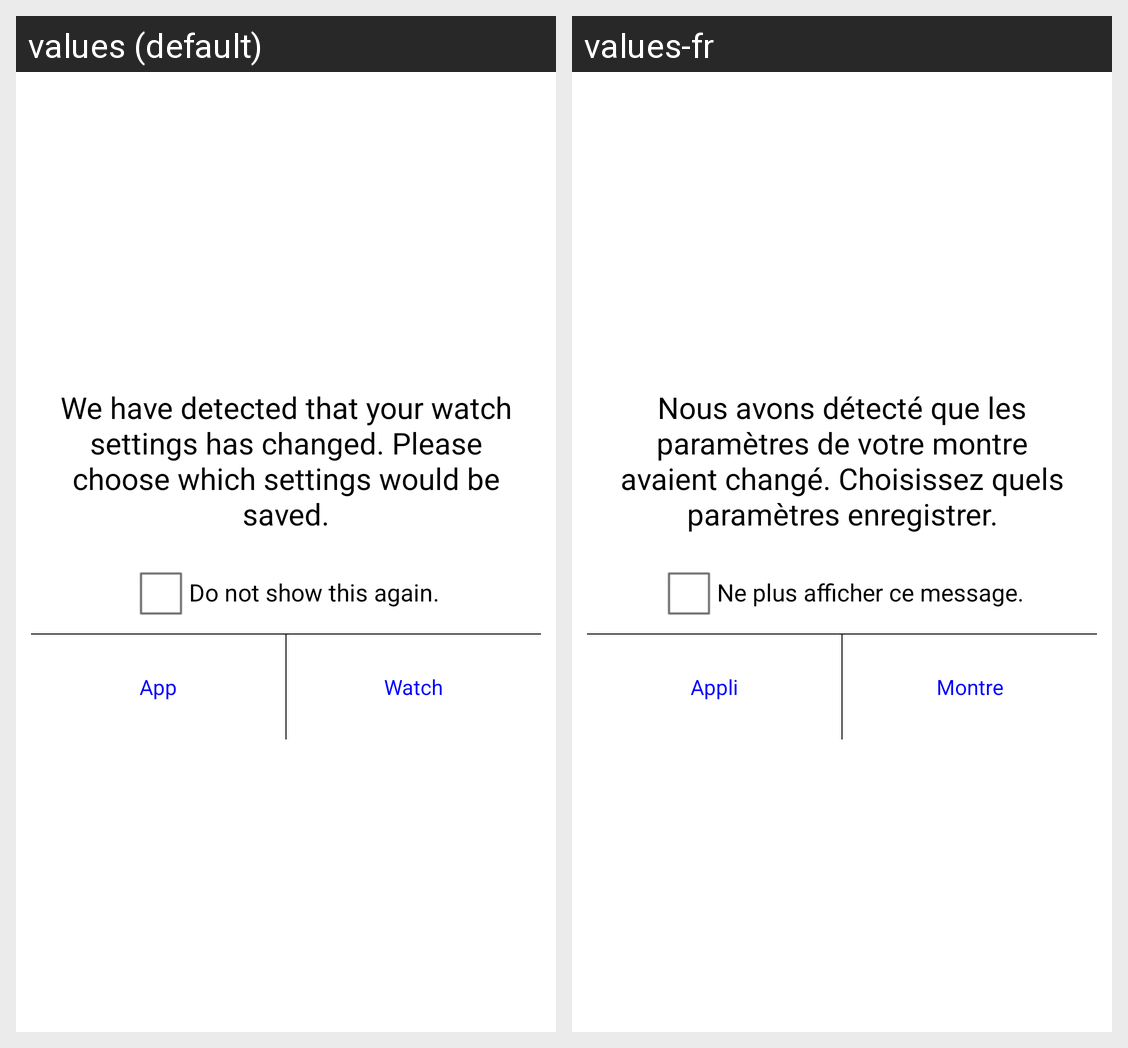

Locale-by-locale string values for the Android screen shown in this grid:
Android screen res/layout/activity_profile_select.xml rendered under 2 locales, left to right: values (default), values-fr. Device: Nexus 5 (rendered at 1080×1920; each locale shown at half size, 540×960, under a caption strip naming it); theme Theme.Transparent.
Strings drawn on this screen, with the default value and each locale's value (text and hints the layout hard-codes, and strings that could not be matched under every locale, appear in the picture but are not listed):

choose_user_profile
  values: We have detected that your watch settings has changed. Please choose which settings would be saved.
  values-fr: Nous avons détecté que les paramètres de votre montre avaient changé. Choisissez quels paramètres enregistrer.

use_app_button_text
  values: App
  values-fr: Appli

use_watch_button_text
  values: Watch
  values-fr: Montre

do_not_show_again
  values: Do not show this again.
  values-fr: Ne plus afficher ce message.
